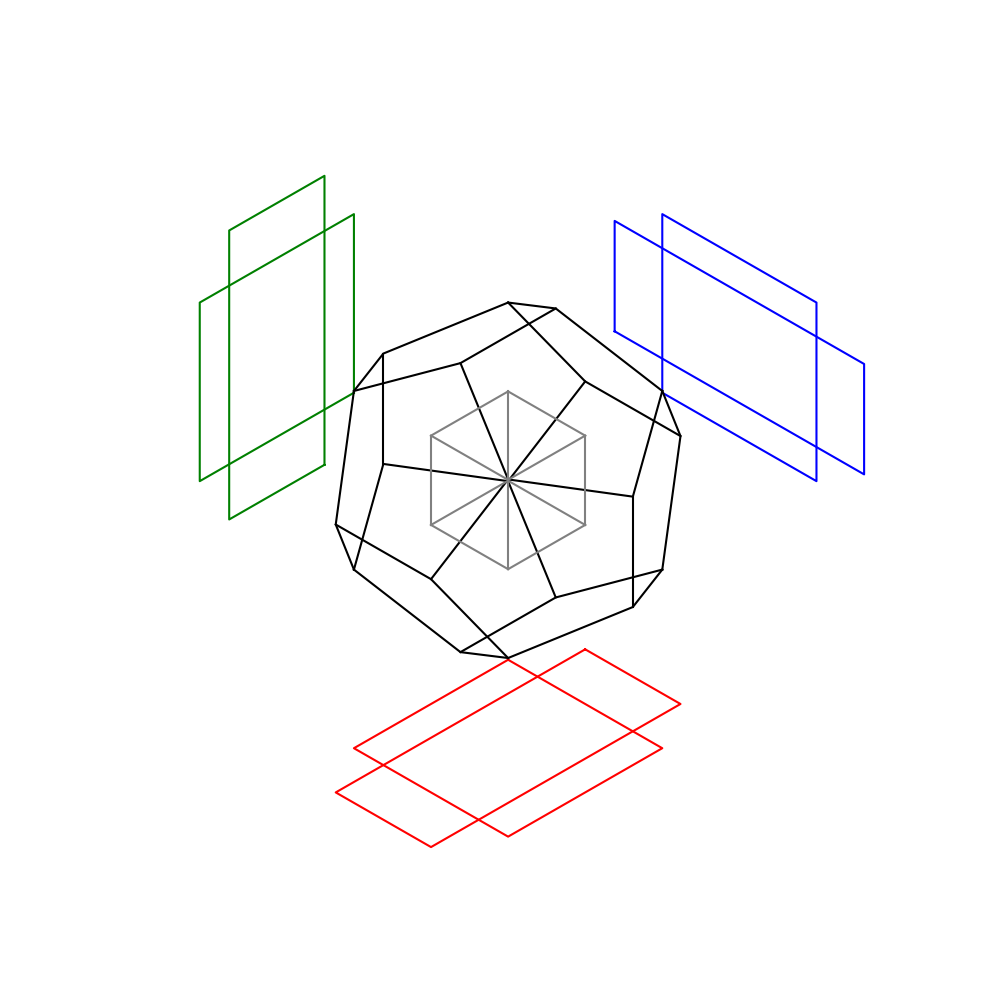

This chart was generated by the following Python code:
import matplotlib.pyplot as plt

Φ = (1 + (5 ** (1 / 2))) / 2

X_square = []
Y_square = []

points = [
    [Φ, Φ],
    [Φ, Φ * 2],
    [Φ * 2, Φ * 2],
    [Φ * 2, Φ],
]
for pair in points:
    X_square.append(pair[0])
    Y_square.append(pair[1])
X_square.append(points[0][0])
Y_square.append(points[0][1])

X_rectangle = []
Y_rectangle = []

points = [
    [Φ - (1 / 2), Φ + ((Φ - 1) / 2)],
    [Φ - (1 / 2), Φ * 2 - ((Φ - 1) / 2)],
    [Φ * 2 + (1 / 2), Φ * 2 - ((Φ - 1) / 2)],
    [Φ * 2 + (1 / 2), Φ + ((Φ - 1) / 2)],
]
for pair in points:
    X_rectangle.append(pair[0])
    Y_rectangle.append(pair[1])
X_rectangle.append(points[0][0])
Y_rectangle.append(points[0][1])

Z_wall = [0, 0, 0, 0, 0]

fig = plt.figure(figsize=(10, 10))
ax = fig.add_subplot(111, projection="3d", proj_type="ortho")
ax.set_box_aspect(aspect=(1, 1, 1))

ax.plot(X_square, Y_square, Z_wall, c="red")
ax.plot(Z_wall, X_square, Y_square, c="blue")
ax.plot(Y_square, Z_wall, X_square, c="green")

ax.plot(X_rectangle, Y_rectangle, Z_wall, c="red")
ax.plot(Z_wall, X_rectangle, Y_rectangle, c="blue")
ax.plot(Y_rectangle, Z_wall, X_rectangle, c="green")

ax.plot(
    [Φ, Φ * 1.5, Φ * 2],
    [X_square[0], X_rectangle[0], X_square[0]],
    [Y_square[0], Y_rectangle[0], Y_square[0]],
    c="k",
)
ax.plot(2 * [Φ * 1.5], X_rectangle[0:2], Y_rectangle[0:2], c="k")
ax.plot(
    [Φ, Φ * 1.5, Φ * 2],
    [X_square[1], X_rectangle[1], X_square[1]],
    [Y_square[1], Y_rectangle[1], Y_square[1]],
    c="k",
)
ax.plot(
    [Φ, Φ * 1.5, Φ * 2],
    [X_square[2], X_rectangle[2], X_square[2]],
    [Y_square[2], Y_rectangle[2], Y_square[2]],
    c="k",
)
ax.plot(2 * [Φ * 1.5], X_rectangle[2:4], Y_rectangle[2:4], c="k")
ax.plot(
    [Φ, Φ * 1.5, Φ * 2],
    [X_square[3], X_rectangle[3], X_square[3]],
    [Y_square[3], Y_rectangle[3], Y_square[3]],
    c="k",
)

ax.plot(
    [X_square[0], X_rectangle[0], X_square[0]],
    [Y_square[0], Y_rectangle[0], Y_square[0]],
    [Φ, Φ * 1.5, Φ * 2],
    c="k",
)
ax.plot(X_rectangle[0:2], Y_rectangle[0:2], 2 * [Φ * 1.5], c="k")
ax.plot(
    [X_square[1], X_rectangle[1], X_square[1]],
    [Y_square[1], Y_rectangle[1], Y_square[1]],
    [Φ, Φ * 1.5, Φ * 2],
    c="k",
)
ax.plot(
    [X_square[2], X_rectangle[2], X_square[2]],
    [Y_square[2], Y_rectangle[2], Y_square[2]],
    [Φ, Φ * 1.5, Φ * 2],
    c="k",
)
ax.plot(X_rectangle[2:4], Y_rectangle[2:4], 2 * [Φ * 1.5], c="k")
ax.plot(
    [X_square[3], X_rectangle[3], X_square[3]],
    [Y_square[3], Y_rectangle[3], Y_square[3]],
    [Φ, Φ * 1.5, Φ * 2],
    c="k",
)

ax.plot(
    [Y_square[0], Y_rectangle[0], Y_square[0]],
    [Φ, Φ * 1.5, Φ * 2],
    [X_square[0], X_rectangle[0], X_square[0]],
    c="k",
)
ax.plot(Y_rectangle[0:2], 2 * [Φ * 1.5], X_rectangle[0:2], c="k")
ax.plot(
    [Y_square[1], Y_rectangle[1], Y_square[1]],
    [Φ, Φ * 1.5, Φ * 2],
    [X_square[1], X_rectangle[1], X_square[1]],
    c="k",
)
ax.plot(
    [Y_square[2], Y_rectangle[2], Y_square[2]],
    [Φ, Φ * 1.5, Φ * 2],
    [X_square[2], X_rectangle[2], X_square[2]],
    c="k",
)
ax.plot(Y_rectangle[2:4], 2 * [Φ * 1.5], X_rectangle[2:4], c="k")
ax.plot(
    [Y_square[3], Y_rectangle[3], Y_square[3]],
    [Φ, Φ * 1.5, Φ * 2],
    [X_square[3], X_rectangle[3], X_square[3]],
    c="k",
)

scale_factor = 0.5
X_cube = []
Y_cube = []
Z_cube = []
points = [
    [Φ * 2.5 * scale_factor, Φ * 2.5 * scale_factor, Φ * 2.5 * scale_factor],
    [Φ * 2.5 * scale_factor, Φ * 3.5 * scale_factor, Φ * 2.5 * scale_factor],
    [Φ * 3.5 * scale_factor, Φ * 3.5 * scale_factor, Φ * 2.5 * scale_factor],
    [Φ * 3.5 * scale_factor, Φ * 2.5 * scale_factor, Φ * 2.5 * scale_factor],
    [Φ * 2.5 * scale_factor, Φ * 2.5 * scale_factor, Φ * 3.5 * scale_factor],
    [Φ * 2.5 * scale_factor, Φ * 3.5 * scale_factor, Φ * 3.5 * scale_factor],
    [Φ * 3.5 * scale_factor, Φ * 3.5 * scale_factor, Φ * 3.5 * scale_factor],
    [Φ * 3.5 * scale_factor, Φ * 2.5 * scale_factor, Φ * 3.5 * scale_factor],
]
for pair in points:
    X_cube.append(pair[0])
    Y_cube.append(pair[1])
    Z_cube.append(pair[2])

ax.set_box_aspect(aspect=(1, 1, 1))

ax.plot([X_cube[0], X_cube[1]], [Y_cube[0], Y_cube[1]], [Z_cube[0], Z_cube[1]], c="gray")
ax.plot([X_cube[1], X_cube[2]], [Y_cube[1], Y_cube[2]], [Z_cube[1], Z_cube[2]], c="gray")
ax.plot([X_cube[2], X_cube[3]], [Y_cube[2], Y_cube[3]], [Z_cube[2], Z_cube[3]], c="gray")
ax.plot([X_cube[3], X_cube[0]], [Y_cube[3], Y_cube[0]], [Z_cube[3], Z_cube[0]], c="gray")

ax.plot([X_cube[4], X_cube[5]], [Y_cube[4], Y_cube[5]], [Z_cube[4], Z_cube[5]], c="gray")
ax.plot([X_cube[5], X_cube[6]], [Y_cube[5], Y_cube[6]], [Z_cube[5], Z_cube[6]], c="gray")
ax.plot([X_cube[6], X_cube[7]], [Y_cube[6], Y_cube[7]], [Z_cube[6], Z_cube[7]], c="gray")
ax.plot([X_cube[7], X_cube[4]], [Y_cube[7], Y_cube[4]], [Z_cube[7], Z_cube[4]], c="gray")

ax.plot([X_cube[0], X_cube[4]], [Y_cube[0], Y_cube[4]], [Z_cube[0], Z_cube[4]], c="gray")
ax.plot([X_cube[1], X_cube[5]], [Y_cube[1], Y_cube[5]], [Z_cube[1], Z_cube[5]], c="gray")
ax.plot([X_cube[2], X_cube[6]], [Y_cube[2], Y_cube[6]], [Z_cube[2], Z_cube[6]], c="gray")
ax.plot([X_cube[3], X_cube[7]], [Y_cube[3], Y_cube[7]], [Z_cube[3], Z_cube[7]], c="gray")

ax.set_box_aspect(aspect=(1, 1, 1))
ax.view_init(elev=35, azim=45)
plt.tight_layout()
plt.axis("off")
plt.show()
